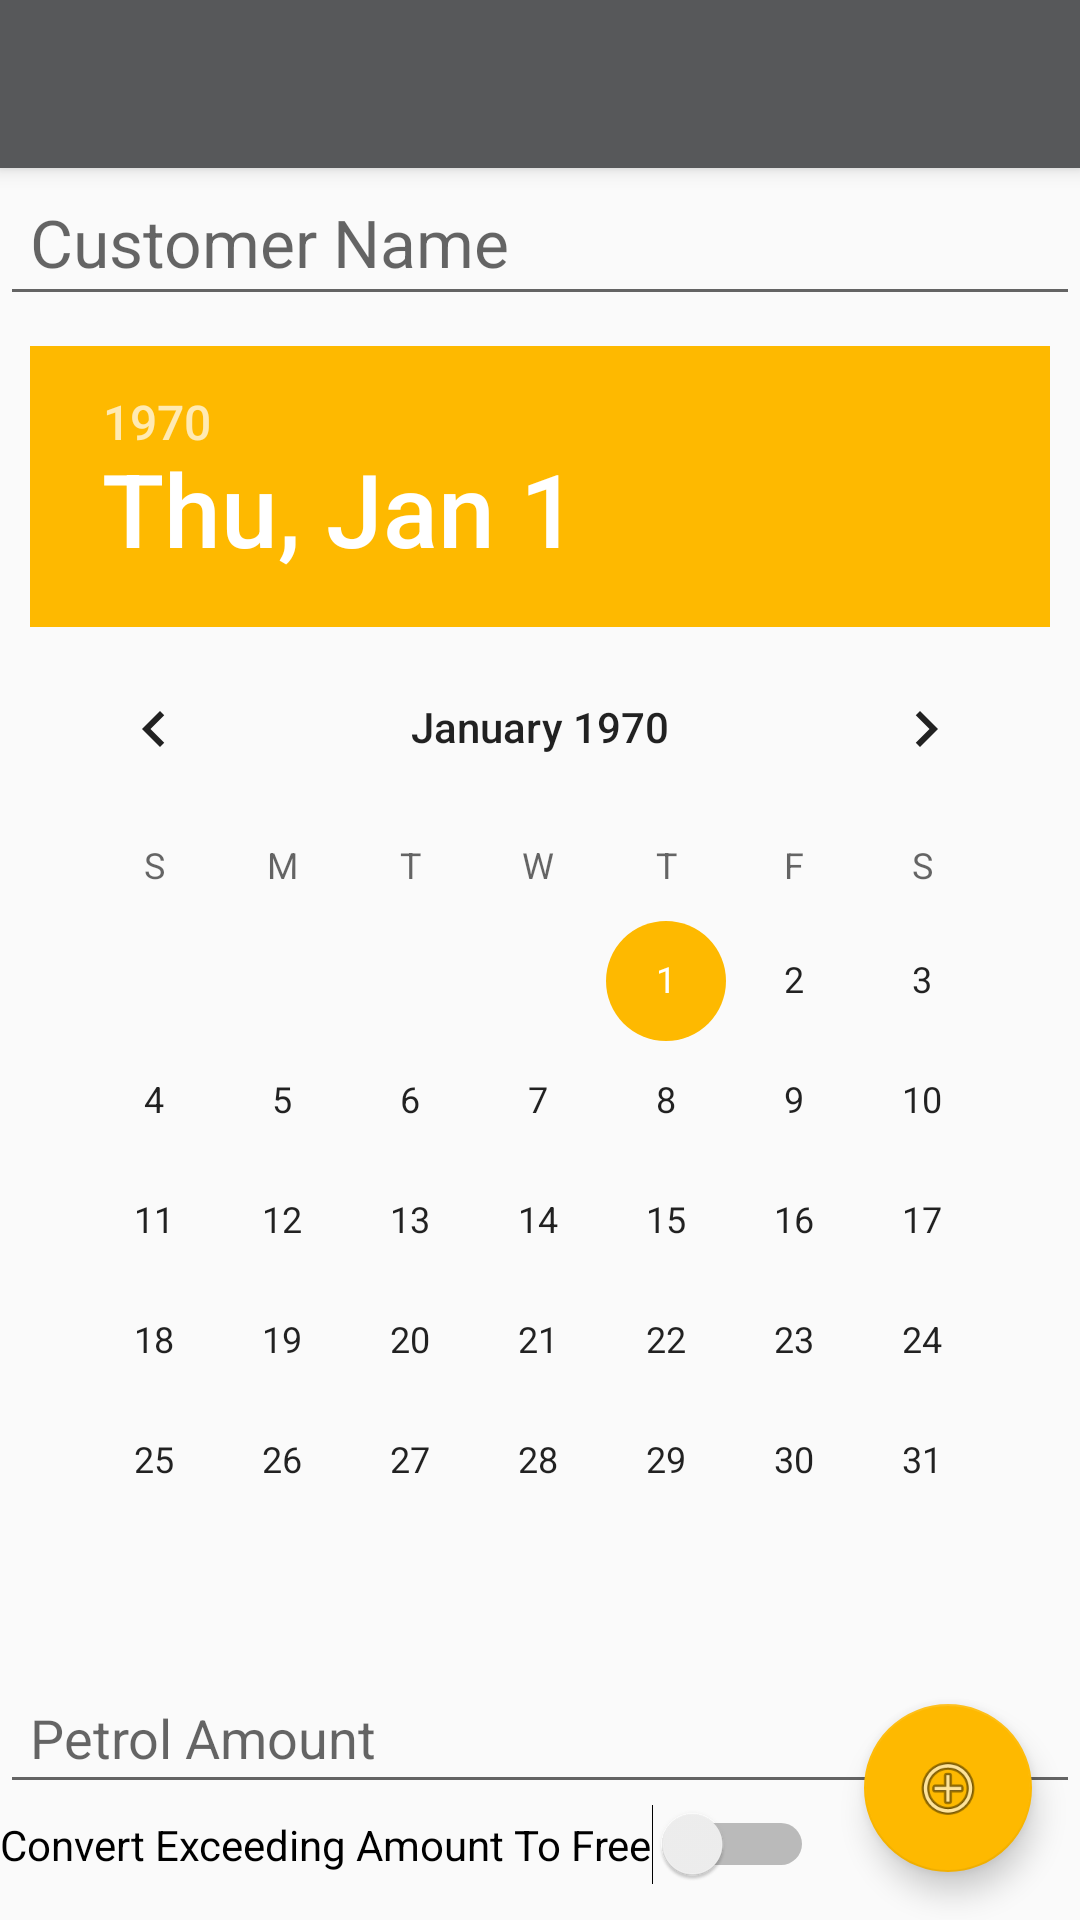

Reconstruct the res/layout file that produces this screen, plus the resources it refers to.
<!-- AndroidManifest.xml: activity theme AppTheme -->
<!-- res/layout/activity_add_transaction.xml -->
<?xml version="1.0" encoding="utf-8"?>
<android.support.design.widget.CoordinatorLayout xmlns:android="http://schemas.android.com/apk/res/android"
    xmlns:app="http://schemas.android.com/apk/res-auto"
    xmlns:tools="http://schemas.android.com/tools"
    android:layout_width="match_parent"
    android:layout_height="match_parent"
    tools:context=".Transactions.AddTransactionActivity">

    <android.support.design.widget.AppBarLayout
        android:layout_width="match_parent"
        android:layout_height="wrap_content"
        android:theme="@style/AppTheme.AppBarOverlay">

        <android.support.v7.widget.Toolbar
            android:id="@+id/toolbar"
            android:layout_width="match_parent"
            android:layout_height="?attr/actionBarSize"
            android:background="?attr/colorPrimary"
            app:popupTheme="@style/AppTheme.PopupOverlay" />

    </android.support.design.widget.AppBarLayout>

    <include layout="@layout/content_add_transaction" />

    <android.support.design.widget.FloatingActionButton
        android:id="@+id/fab"
        android:layout_width="wrap_content"
        android:layout_height="wrap_content"
        android:layout_gravity="bottom|end"
        android:layout_margin="@dimen/fab_margin"
        app:srcCompat="@android:drawable/ic_menu_add" />

</android.support.design.widget.CoordinatorLayout>
<!-- res/layout/content_add_transaction.xml (included above) -->
<?xml version="1.0" encoding="utf-8"?>
<android.support.constraint.ConstraintLayout xmlns:android="http://schemas.android.com/apk/res/android"
    xmlns:app="http://schemas.android.com/apk/res-auto"
    xmlns:tools="http://schemas.android.com/tools"
    android:layout_width="match_parent"
    android:layout_height="match_parent"
    app:layout_behavior="@string/appbar_scrolling_view_behavior"
    tools:context=".Transactions.AddTransactionActivity"
    tools:showIn="@layout/activity_add_transaction">

    <LinearLayout
        android:layout_width="match_parent"
        android:layout_height="match_parent"
        android:orientation="vertical">

        <EditText
            android:id="@+id/Customer"
            android:layout_width="match_parent"
            android:layout_height="wrap_content"
            android:hint="Customer Name"
            android:inputType="text"
            android:padding="10dp"
            android:textAppearance="?android:attr/textAppearanceLarge" />

        <DatePicker
            android:id="@+id/Date"
            android:layout_width="match_parent"
            android:layout_height="wrap_content"
            android:hint="Date "
            android:datePickerMode="calendar"
            android:padding="10dp"
            android:textAppearance="?android:attr/textAppearanceMedium" />

        <EditText
            android:id="@+id/PetrolAmount"
            android:layout_width="match_parent"
            android:layout_height="wrap_content"
            android:hint="Petrol Amount"
            android:inputType="number"
            android:padding="10dp"
            android:textAppearance="?android:attr/textAppearanceMedium" />
        <Switch
            android:id="@+id/ConvertExceedingAmountToFree"
            android:layout_width="wrap_content"
            android:layout_height="wrap_content"
            android:text="Convert Exceeding Amount To Free" />


    </LinearLayout>


</android.support.constraint.ConstraintLayout>
<!-- resources referenced by this layout -->
<resources>
  <dimen name="fab_margin">16dp</dimen>
  <style name="AppTheme.AppBarOverlay" parent="ThemeOverlay.AppCompat.Dark.ActionBar">
          <item name="colorPrimary">@color/colorPrimary</item>
          <item name="colorPrimaryDark">@color/colorPrimaryDark</item>
          <item name="colorAccent">@color/colorAccent</item>
      </style>
  <style name="AppTheme.PopupOverlay" parent="ThemeOverlay.AppCompat.Light">
          <item name="colorPrimary">@color/colorPrimary</item>
          <item name="colorPrimaryDark">@color/colorPrimaryDark</item>
          <item name="colorAccent">@color/colorAccent</item>
      </style>
  <style name="AppTheme" parent="Theme.AppCompat.Light">
          
          <item name="colorPrimary">@color/colorPrimary</item>
          <item name="colorPrimaryDark">@color/colorPrimaryDark</item>
          <item name="colorAccent">@color/colorAccent</item>
          <item name="windowActionBar">false</item>
          <item name="windowNoTitle">true</item>
          <item name="colorControlActivated">@color/colorAccent</item>
          <item name="android:typeface">monospace</item>
      </style>
  <color name="colorPrimary">#57585a</color>
  <color name="colorPrimaryDark">#575756</color>
  <color name="colorAccent">#feb900</color>
</resources>
